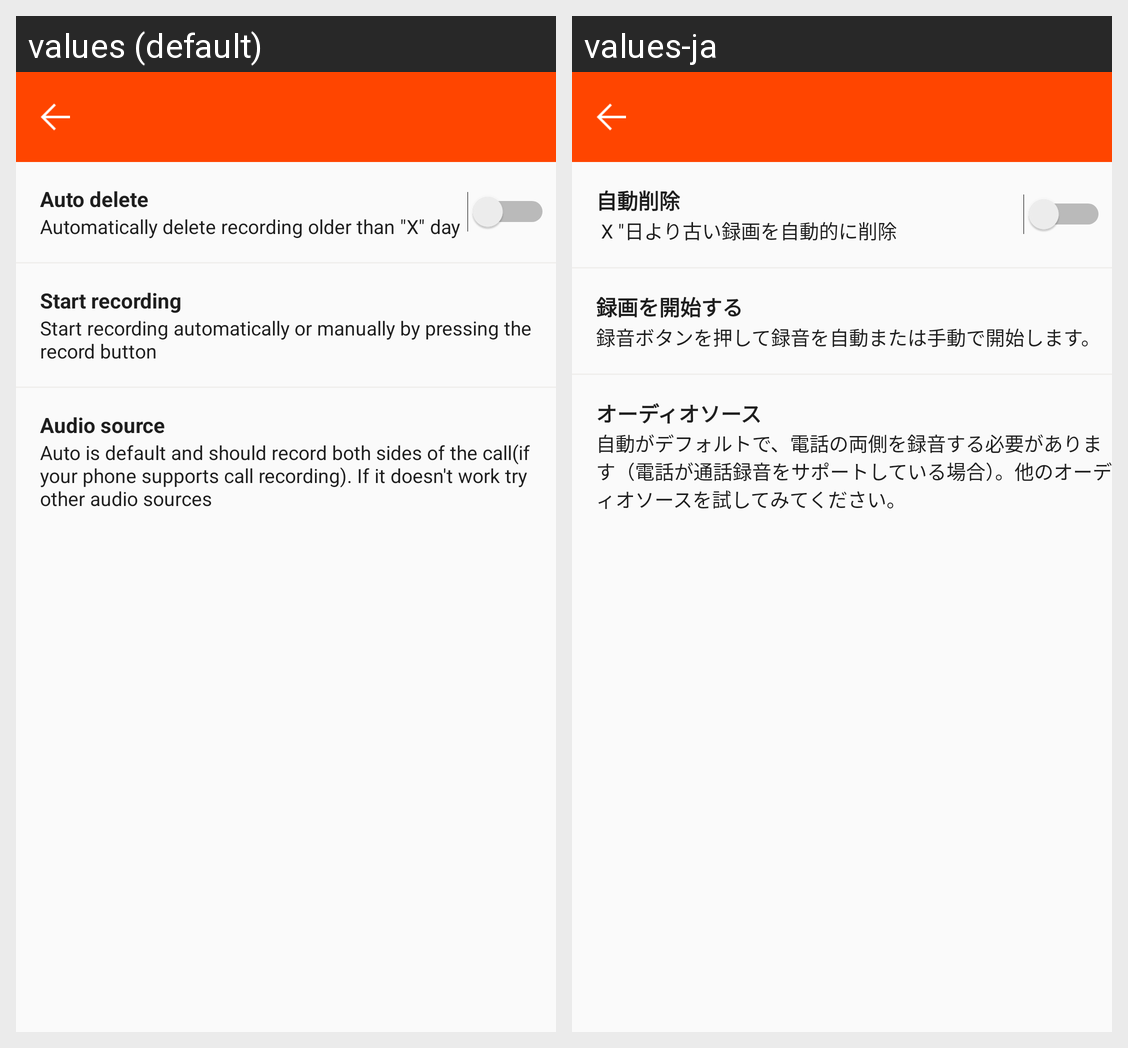

For this localized Android screen grid, give each drawn string resource with its value in every locale shown.
Android screen res/layout/fragment_recording.xml rendered under 2 locales, left to right: values (default), values-ja. Device: Nexus 5 (rendered at 1080×1920; each locale shown at half size, 540×960, under a caption strip naming it); theme AppTheme.
Strings drawn on this screen, with the default value and each locale's value (text and hints the layout hard-codes, and strings that could not be matched under every locale, appear in the picture but are not listed):

recording_delete
  values: Auto delete
  values-ja: 自動削除

recording_delete_sub
  values: Automatically delete recording older than "X" day
  values-ja:  X "日より古い録画を自動的に削除

recording_start_recording
  values: Start recording
  values-ja: 録画を開始する

recording_start_recording_sub
  values: Start recording automatically or manually by pressing the record button
  values-ja: 録音ボタンを押して録音を自動または手動で開始します。

recording_audio
  values: Audio source
  values-ja: オーディオソース

recording_audio_sub
  values: Auto is default and should record both sides of the call(if your phone supports call recording). If it doesn't work try other audio sources
  values-ja: 自動がデフォルトで、電話の両側を録音する必要があります（電話が通話録音をサポートしている場合）。他のオーディオソースを試してみてください。
